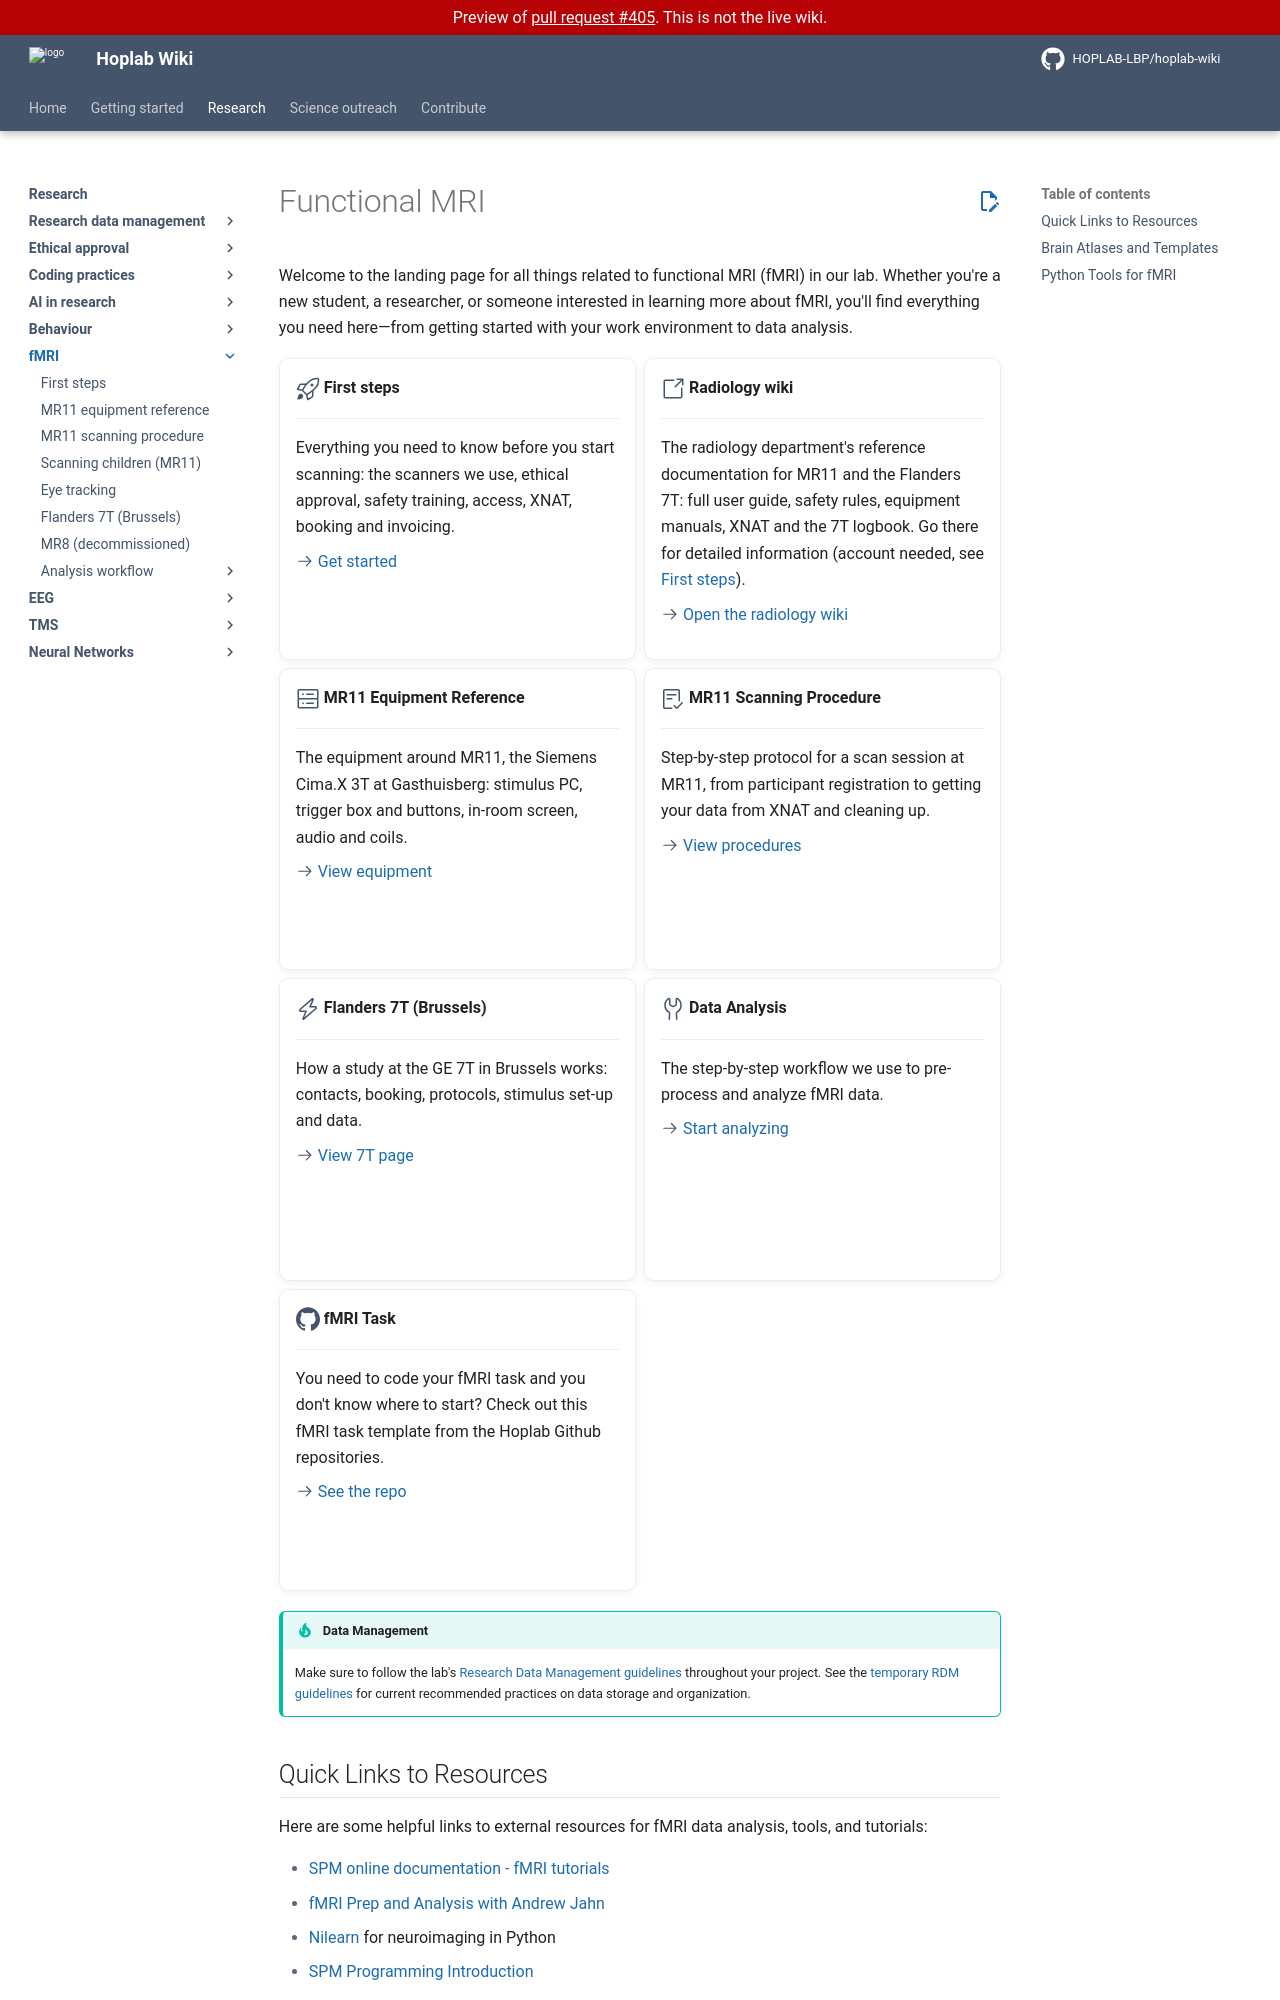

repository: HOPLAB-LBP/hoplab-wiki · page: pr-preview/pr-405/research/fmri/index.html · generator: mkdocs

# Functional MRI

Welcome to the landing page for all things related to functional MRI (fMRI) in our lab. Whether you're a new student, a researcher, or someone interested in learning more about fMRI, you'll find everything you need here—from getting started with your work environment to data analysis.

<div class="grid cards" markdown>

- :octicons-rocket-24:{ .lg .middle } __First steps__

    ---

    Everything you need to know before you start scanning: the scanners we use, ethical approval, safety training, access, XNAT, booking and invoicing.

    [:octicons-arrow-right-24: Get started](fmri-get-started.md)

- :octicons-link-external-24:{ .lg .middle } __Radiology wiki__

    ---

    The radiology department's reference documentation for MR11 and the Flanders 7T: full user guide, safety rules, equipment manuals, XNAT and the 7T logbook. Go there for detailed information (account needed, see [First steps](fmri-get-started.md)).

    [:octicons-arrow-right-24: Open the radiology wiki](https://wiki.kulradiology.be)

- :octicons-server-24:{ .lg .middle } __MR11 Equipment Reference__

    ---

    The equipment around MR11, the Siemens Cima.X 3T at Gasthuisberg: stimulus PC, trigger box and buttons, in-room screen, audio and coils.

    [:octicons-arrow-right-24: View equipment](fmri-equipment.md)

- :octicons-checklist-24:{ .lg .middle } __MR11 Scanning Procedure__

    ---

    Step-by-step protocol for a scan session at MR11, from participant registration to getting your data from XNAT and cleaning up.

    [:octicons-arrow-right-24: View procedures](fmri-procedure.md)

- :octicons-zap-24:{ .lg .middle } __Flanders 7T (Brussels)__

    ---

    How a study at the GE 7T in Brussels works: contacts, booking, protocols, stimulus set-up and data.

    [:octicons-arrow-right-24: View 7T page](fmri-7t.md)

- :octicons-tools-24:{ .lg .middle } __Data Analysis__

    ---

    The step-by-step workflow we use to pre-process and analyze fMRI data.

    [:octicons-arrow-right-24: Start analyzing](analysis/index.md)

- :simple-github:{ .lg .middle } __fMRI Task__

    ---

    You need to code your fMRI task and you don't know where to start? Check out this fMRI task template from the Hoplab Github repositories.

    [:octicons-arrow-right-24: See the repo](https://github.com/HOPLAB-LBP/fMRI-task-template)

</div>

!!! tip "Data Management"
    Make sure to follow the lab's [Research Data Management guidelines](../rdm/index.md) throughout your project. See the [temporary RDM guidelines](../rdm/SOPs.md) for current recommended practices on data storage and organization.

## Quick Links to Resources

Here are some helpful links to external resources for fMRI data analysis, tools, and tutorials:

- [SPM online documentation - fMRI tutorials](https://www.fil.ion.ucl.ac.uk/spm/docs/tutorials/fmri/)
- [fMRI Prep and Analysis with Andrew Jahn](https://www.youtube.com/@AndrewJahn)
- [Nilearn](https://nilearn.github.io/) for neuroimaging in Python
- [SPM Programming Introduction](https://en.wikibooks.org/wiki/SPM/Programming_intro)
- [SPM Scripts on GitHub](https://github.com/rordenlab/spmScripts?tab=readme-ov-file)

## Brain Atlases and Templates

Standard brain atlases are essential for defining ROIs, reporting results, and comparing across studies. Below are commonly used resources:
